pico-8 play session: mixed d-pad (fixed 12-tick cycle)

[t = 4 s] mixed d-pad (1.2s cycle ×~3): → ← ↑ ↓ + 🅾/❎ taps, ~4s
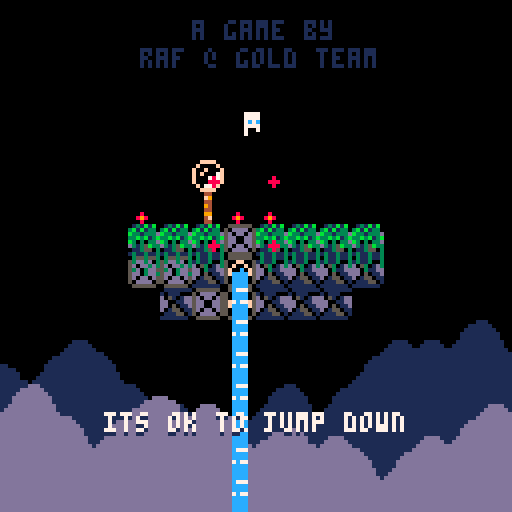
[t = 6 s] mixed d-pad (1.2s cycle ×~5): → ← ↑ ↓ + 🅾/❎ taps, ~6s
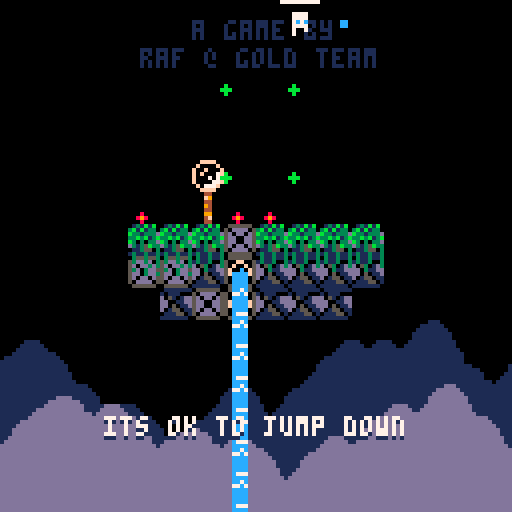
[t = 8 s] mixed d-pad (1.2s cycle ×~6): → ← ↑ ↓ + 🅾/❎ taps, ~8s
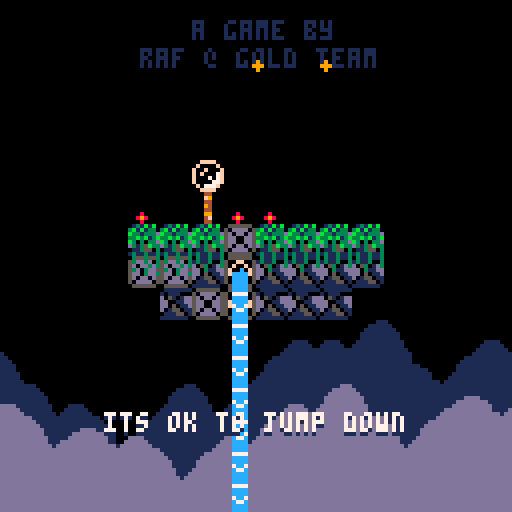

pico-8 cartridge
version 32
__lua__
--[[
jumper`
- perhaps player cannot advance
		until they collect a special 
		item on the stage (eg, a key)
- pickups:
		- gems (just points for now)
		- unlimited jumps for x seconds
		- invincibility for x seconds 
- show number jumps in hud
- touching enemy decreases heart
			and jump num
- eat flowers to gain health?
- - or, just place hearts in hard
					areas?
]]--

-- ==========
-- constants
-- ===================
xmax=16
ymax=16
cell_chance=30
cell_pad_h=3
cell_pad_v=5
cell_birth=3
cell_death=1
cell_autos=3

--solids
ter_rock=16
ter_bloc=17
ter_roc2=18
ter_blc2=19
ter_gras=20
ter_pipe=21
ter_watr=22
--passives
pas_flw1=23
pas_flw2=24
pas_stem=25
pas_tree=26
pas_watr=27

--coins
coin_chance=5
s_coin=52
s_coin2=80
s_coin3=96
s_coin_hud=48

--player
p_accel=0.3
p_max=4
//p_num_jumps=3
//p_max_water=12
p_max_coin=1000

--prices
prices={50,100,150,200}

--logo
logo={
	x=32,y=56,
	w=9,t=-5,
	p={1,12,3,11,10,9,8,2},
	snd=0
}
show_logo=true


-- ==========
-- helpers
-- ===================
function rand(bot,top)
	return flr(rnd((top+1)-bot))+bot
end

function chance(n)
	return rand(0,100) < n
end

function copy_table(t)
	local ll={}
	for j=0,ymax-1 do
		ll[j]={}
	for i=0,xmax-1 do
		ll[j][i]=t[j][i]
	end end
	return ll
end

function print_level()
	for j=0,ymax-1 do
		local s=""
		for i=0,xmax-1 do
			s=s..level[j][i]
		end 
		printh(s)
	end
	printh("")
end

function place_free(x,y)
	local i=flr(x/8)
	local j=flr(y/8)
	if x<=0 or x>=128 or 
				y<=0 or y>=128 then
		return true
	end
	return level[j][i]<ter_rock or
								level[j][i]>=pas_flw1
end

function set_pause()
	pause=4
end

function set_hit()
	hit=12
end
-- ==========
-- init
-- ===================
function _init()
	//printh("------start------")
	//reset()
	init_parallax()
end

function reset()
	--vars
	last_level=nil
	l_type="norm"
	l_num=1
	scroll=0
	l_tm=0
	sprinkles={}
	bullets={}
	flares={}
	flashes={}
	bats={}
	blobs={}
	hearts={}
	price_lvls={1,1,1,1}
	shop={x=78,y=200}
	pause=0
	hit=0
	perfect=0
	total_coin=0
	total_perf=0
	total_enim=0
	total_lvls=0
	--functions
	clear_objects()
	//init_level()
	init_first()
	
	//temp
	//init_shop()
	//shop.y=72
	//scroll=0
	//temp
	
	init_player()
	init_hud()
end

-- ==========
-- draw
-- ===================

function _draw()
	cls()
	rectfill(0,0,128,128,0)
	map(0,0,0,-64,16,16)
	draw_parallax()
	
	if show_logo then
		draw_logo()
		return
	end
	
	if perfect>0 then
		draw_perfect()
		return
	end
	
	if pp.hp<=0 then
		draw_player_dead()
		return
	end
	
	if(l_num==1)draw_creds()
	
	if scroll==0 then
		draw_level()
		draw_sprinkles()
		draw_bullets()
		draw_flares()
		draw_bats()
		draw_blobs()
		draw_flashes()
		draw_hearts()
	else
		draw_scroll()
	end
	if hit<=0 or flr(hit)%2==0 then
		if(l_num>1)draw_hud()
		draw_player()
	end
	if l_type=="shop" then
		draw_shop()
	elseif l_type=="frst" then
		draw_first()
	end
end

-- ==========
-- update
-- ===================

function _update()
	update_parallax()
	if(show_logo)return
	
	if pause>0 then
		pause-=0.3
		return
	end
	
	if hit>0 and scroll==0 then
		hit-=0.3
	end
	
	if perfect>0 then
		//draw_perfect()
		return
	end
	if scroll>0 then
		update_scroll()
	else
		if pp.shopping then
			update_shopping()
			return
		end
		
		if pp.hp<=0 then
			player_dead()
			return
		end
		
		update_player()
		update_bullets()
		update_bats()
		update_blobs()
	end
end

-- ==========
-- hud
-- ===================
function init_hud()
	hud={tm=0}
end

function draw_creds()
	print("a game by",48,5,1)
	print("raf @ gold team",
		35,12,1)
end

function draw_hud()
	hud.tm+=0.2
	draw_hud_coins()
	draw_hud_hp()
	draw_hud_jump()
	print(l_num,120,3,7)
end

function draw_hud_coins()
	spr(flr(hud.tm)%4+s_coin_hud,
		2,2)
	print("=",11,3,7)
	local b=p_max_coin
	local s=""
	while b>pp.coin and b>10 do
		b=b/10
		if(b>pp.coin)s=s.."0"
	end
	print(s..pp.coin,16,3,7)
end

function draw_hud_hp()
	for i=1,pp.hp_max do
		if i>pp.hp then
			print("♥",30+(i*6),3,5)
		else
			print("♥",30+(i*6),3,8)
		end
	end
end

function draw_hud_jump()
	rectfill(78,2,
		70+(8*pp.jump_max),8,0)
	for i=1,pp.jump_max do
		if i>pp.jump then
			pal(6,1)
			pal(7,1)
			pal(12,1)
		end
		spr(62,70+(i*6),2)
		pal()
	end
end

--[[
function draw_hit()
	local x=62-((pp.hp_max*8)/2)
	for i=1,pp.hp_max do
		if hit>3 then
			if i-1>pp.hp then
				print("♥",x+(i*6),64,5)
			else
				print("♥",x+(i*6),64,8)
			end
		else
			if i>pp.hp then
				print("♥",x+(i*6),64,5)
			else
				print("♥",x+(i*6),64,8)
			end
		end
	end
end
]]--

-- ==========
-- player
-- ===================
function init_player()
	--player_start_points should be
	-- initialized by now
	local idx=rand(1,#player_start_points)
	local pt=player_start_points[idx]
	pp={
		x=(pt.i*8)+4,
		y=(pt.j*8)+4,
		drr=1, -- -1:left,1:right
		drr_y=0,
		tm=0,
		jump_press=false,
		jump=3,
		jump_max=3,
		landed=false,
		dy=0,
		can_die=false,
		coin=0,
		water=12,
		water_max=12,
		water_dist=10,
		shoot=0,
		w_tm=0,
		hp=3,
		hp_max=3,
		hit=0,
		hit_dx=0,
		hit_dy=0,
		shopping=false,
		can_shop=false,
		d_tm0=0, --die animation
		d_tm1=0, --die rest animation
		d_cntr=false
	}
end

function draw_player()
	if(pp.can_die)pal(7,8)
	spr(33+pp.drr,pp.x-4,pp.y-4)
	if pp.tm>0 then
	spr(36+(flr(pp.tm)%2),
		pp.x-4,pp.y-4)
	else
		spr(35,pp.x-4,pp.y-4)
	end
	pal()
	--off screen
	if pp.x<0 then
		spr(38,0,pp.y)
	elseif pp.x>128 then
		spr(39,120,pp.y)
	end
	
	--water splash
	
	if touch_water() then
		spr((flr(l_tm)%3)+40,
			pp.x-4,pp.y-4)
	end
	
	--water meter
	if pp.shoot>0 or 
				(btn(❎) and not pp.shopping) or
				(touch_water() and 
					pp.water<pp.water_max)
				then
		local ws=flr(pp.water_max/4)+1
		if pp.water>0 or 
					flr(l_tm)%2==0 then
			rectfill(pp.x-(ws+1),pp.y-7,
				pp.x+ws,pp.y-5,0)
			rect(pp.x-(ws+1),pp.y-7,
				pp.x+ws,pp.y-5,7)
		end
		if pp.water>0 then
			line(pp.x-ws,pp.y-6,
				(pp.x-ws)+ceil(pp.water/2),
				pp.y-6,12)
		end
	end
end

function update_player()
	if pp.y>128 then
		if pp.can_die then
			pp.hp-=1
			//set_pause()
			set_hit()
		end
		init_scroll()
		return
	end
	
	if pp.hit>0 then
		pp.hit-=1
		local dx=pp.x+pp.hit_dx
		local dy=pp.y+pp.hit_dy
		if place_free(dx,pp.y) then
			pp.x=dx
		end
		if place_free(pp.x,dy) then
			pp.y=dy
		end
		if(pp.hit==3)set_hit()
		return
	end
	
	-- left/right movement
	//pp.drr=0
	local move=false
	if btn(⬅️) then
		pp.drr=-1
		move=true
	elseif btn(➡️) then
		pp.drr=1
		move=true
	end
	if move then
		pp.tm+=0.2
		local nx=pp.x+pp.drr
		if place_free(nx,pp.y) then
			pp.x=nx
		end
	else
		pp.tm=0
	end
	
	-- vertical pointing
	pp.drr_y=0
	if(btn(⬆️))pp.drr_y=-1
	if(btn(⬇️))pp.drr_y=1
	
	player_jump()
	player_shoot()
	touch_coin()
	touch_heart()
	
	if(pp.w_tm>0)pp.w_tm-=1
	
	if touch_water() and 
				pp.w_tm==0 then
		pp.w_tm=5
		pp.water+=1
		if pp.water>pp.water_max then
			pp.water=pp.water_max
		end
	end
end

function player_jump()
	if btn(🅾️) then
		if not pp.jump_press then
			pp.jump_press=true
			if pp.jump>0 then
				pp.jump-=1
				pp.dy=-p_max
				add_sprinkles(pp.x,pp.y)
			end
		end
	else
		pp.jump_press=false
	end
	-- if jumping
	if pp.dy<0 then
		pp.dy+=p_accel
		local ny=pp.y+pp.dy
		if place_free(pp.x,ny-4) then
			pp.y=ny
		else
			pp.dy=1
			pp.y=ny-pp.dy
		end
	-- if falling
	elseif place_free(pp.x,
			(pp.y+pp.dy)+4) then
		pp.y=pp.y+pp.dy
		pp.dy+=p_accel
		if(pp.dy>p_max)pp.dy=p_max
		pp.landed=false
	else
		pp.dy=0
		pp.y=(flr((pp.y/8))*8)+4
		pp.jump=pp.jump_max
		pp.can_die=false
		if not pp.landed then
			pp.landed=true
			add_stomp(pp.x,pp.y)
		end
	end
end

function player_shoot()
	if(l_type=="shop")return
	if pp.shoot>0 then
		pp.shoot-=1
		return
	end
	if btn(❎) then
		pp.shoot=5
		if(pp.water==0)return
		pp.water-=1
		if pp.drr_y !=0 then
			add_bullet(
				pp.x,
				pp.y+(5*pp.drr_y),
				0,pp.drr_y*3,10,12,
				pp.attack)
		else
			add_bullet(
				pp.x+(5*pp.drr),
				pp.y,pp.drr*3,0,10,12,
				pp.attack)
		end
	end
end

function player_hit(x,y)
	if hit>0 or 
				pp.hit>0 or 
				pp.can_die then
		return
	end
	pp.hp-=1
	pp.hit=5
	//set_hit()
	if x>=pp.x then
		pp.hit_dx=-2
	else
		pp.hit_dx=2
	end
	if y>=pp.y then
		pp.hit_dy=-2
	else
		pp.hit_dy=2
	end
end

function player_dead()
	if pp.d_tm0<3 then
		pp.d_tm0+=0.1
	else
		pp.d_tm1+=0.01
	end
	//elseif pp.d_cntr then
	//	pp.d_tm1+=0.01
	//end
	if pp.d_cntr==false then
		pp.d_cntr=true
		if flr(pp.x) != 64 then
			pp.d_cntr=false
			pp.x+=sgn(64-pp.x)*0.5
		end
		if flr(pp.y) != 84 then
			pp.d_cntr=false
			pp.y+=sgn(84-pp.y)*0.5
		end
	else
		pp.y+=sin(pp.d_tm1)*0.4
	end
	
	if btnp(❎) then
		if pp.d_tm1>0.5 then
			reset()
		elseif not pp.cntr then
			pp.cntr=true
			pp.x=64
			pp.y=84
			pp.d_tm1=0.1
		elseif pp.d_tm1<0.5 then
			pp.d_tm1=0.6
		end
	end
end

function draw_player_dead()
	spr(100+flr(pp.d_tm0),
		pp.x-4,pp.y-4)
	
	-- totals
	if pp.d_tm1>0.1 then
		print("~totals~",48,21,5)
		print("~totals~",48,20,7)
	end
	-- total coins
	if pp.d_tm1>0.2 then
		print("coins:",43,31,5)
		print("coins:",43,30,7)
		print(total_coin,70,31,9)
		print(total_coin,70,30,10)
	end
	-- total enemies
	if pp.d_tm1>0.3 then
		print("enemies:",35,41,5)
		print("enemies:",35,40,7)
		print(total_enim,70,41,2)
		print(total_enim,70,40,8)
	end
	-- total perfects
	if pp.d_tm1>0.4 then
		print("perfects:",31,51,5)
		print("perfects:",31,50,7)
		print(total_perf,70,51,13)
		print(total_perf,70,50,12)
	end
	-- total levels
	if pp.d_tm1>0.5 then
		print("levels:",39,61,5)
		print("levels:",39,60,7)
		print(total_lvls,70,61,3)
		print(total_lvls,70,60,11)
		print("press ❎ to continue",
			24,101,1)
		print("press ❎ to continue",
			24,100,7)
	end
end

function touch_coin()
	for c in all(coins)do
		if flr(pp.x/8)==c.i and
					flr(pp.y/8)==c.j then
			del(coins,c)
			pp.coin+=c.val
			total_coin+=c.val
			add_flare(pp.x,pp.y,c.val)
			if #coins==0 then
				perfect=1
				total_perf+=1
				pp.coin+=50
			end
			if pp.coin>p_max_coin then
				pp.coin=p_max_coin
			end
			return
		end
	end
end

function touch_heart()
	for h in all(hearts)do
		if h.x>pp.x-4 and h.x<pp.x+4 and
					h.y>pp.y-4 and h.y<pp.y+4 then
			pp.hp+=1
			if(pp.hp>pp.hp_max)pp.hp=pp.hp_max
			add_flare(pp.x-4,pp.y,"♥")
			del(hearts,h)
		end
	end
end

function touch_water()
	if pp.x>0 and pp.x<128 and
				pp.y>0 and pp.y<128 then
		local pi=flr(pp.x/8)
		local pj=flr(pp.y/8)
		return level[pj][pi]==pas_watr
	else
		return false
	end
end

function add_sprinkles(x,y)
	add(sprinkles,{
		x=x+2,y=y,dx=1,dy=1,ddy=0.1,
		sp=43,tm=0
	})
	add(sprinkles,{
		x=x-2,y=y,dx=-1,dy=1,ddy=0.1,
		sp=43,tm=0
	})
	add(sprinkles,{
		x=x+2,y=y,dx=1,dy=-1,ddy=0.1,
		sp=43,tm=0
	})
	add(sprinkles,{
		x=x-2,y=y,dx=-1,dy=-1,ddy=0.1,
		sp=43,tm=0
	})
end

function add_stomp(x,y)
	add(sprinkles,{
		x=x+2,y=y+4,dx=1,dy=0,ddy=0,
		sp=63,tm=8
	})
	add(sprinkles,{
		x=x-4,y=y+4,dx=-1,dy=0,ddy=0,
		sp=63,tm=8
	})
end

function draw_sprinkles()
	for s in all(sprinkles)do
		s.tm+=1
		s.y+=s.dy
		s.x+=s.dx
		s.dx*=0.9
		s.dy+=s.ddy
		pal(7,8+(s.tm%8))
		spr(s.sp,s.x-4,s.y-4)
		pal()
		if(s.tm>16)del(sprinkles,s)
	end
end

function add_flash(x,y)
	for i=1,rand(1,5)do
		add(flashes,{
			tm=rand(-2,5),
			x=rand(x-4,x+4),
			y=rand(y-4,y+4),
			dx=rand(-1,1),
			dy=rand(-1,1),
			c=rand(12,15)
		})
	end
end

function draw_flashes()
	for f in all(flashes)do
		f.tm+=1
		f.x+=f.dx
		f.y+=f.dy
		f.dx*=0.9
		f.dy*=0.9
		pal(7,f.c)
		spr(43,f.x,f.y)
		pal()
		if(f.tm>16)del(flashes,f)
	end
end

-- ==========
-- bullets
-- ===================

function add_bullet(x,y,dx,dy,
	tm,c)
	add(bullets,{
		x=x,y=y,dx=dx,dy=dy,
		tm=tm,c=c
	})
end

function update_bullets()
	for b in all(bullets)do
		b.tm-=1
		b.x+=b.dx
		b.y+=b.dy
		if(b.tm<=0)del(bullets,b)
		
		if not place_free(b.x,b.y) then
			add_flash(b.x,b.y)
			del(bullets,b)
		end
		
		if b.x>pp.x-4 and b.x<pp.x+4 and
					b.y>pp.y-4 and b.y<pp.y+4 then
			player_hit(b.x,b.y)
		end
		
		for ba in all(bats) do
			if b.x>ba.x-4 and b.x<ba.x+4 and
						b.y>ba.y-4 and b.y<ba.y+4 then
				del(bullets,b)
				damage_bat(ba)
			end
		end
		
		for bl in all(blobs) do
			if b.x>bl.x-4 and b.x<bl.x+4 and
						b.y>bl.y-4 and b.y<bl.y+4 then
				del(bullets,b)
				damage_blob(bl)
			end
		end
	end
end

function draw_bullets()
	for b in all(bullets)do
		rectfill(b.x,b.y,b.x+1,
			b.y+1,b.c)
	end
end

-- ==========
-- add hearts
-- ===================
function add_heart(x,y)
	add(hearts,{x=x,y=y})
end

function draw_hearts()
	for h in all(hearts)do
		spr(56,h.x-4,h.y-4)
	end
end

-- ==========
-- blobs
-- ===================
function add_blobs()
	local idx=rand(1,#player_start_points)
	local bt=player_start_points[idx]
	add(blobs,{
		x=(bt.i*8)+4,
		y=(bt.j*8)+4,
		tm=0,hp=2
	})
end

function draw_blobs()
	for b in all(blobs)do
		spr(89+flr(b.tm)%2,
			b.x-4,b.y-4)
	end
end

function update_blobs()
	for b in all(blobs)do
		b.tm+=0.1
		
		--player collision
		if b.x>pp.x-4 and b.x<pp.x+4 and
					b.y>pp.y-4 and b.y<pp.y+4 then
			player_hit(b.x,b.y)
		end
	end
end

function damage_blob(b)
	add_flash(b.x,b.y)
	b.hp-=1
	if b.hp<=0 then
		if(chance(50))add_heart(b.x,b.y)
		del(blobs,b)
		total_enim+=1
	end
end

-- ==========
-- bats
-- ===================
function add_bats()
	for i=1,rand(3,4) do
		local finding=true
		while finding do
			local ri=rand(1,xmax-2)
			local rj=rand(1,ymax-2)
			if level[rj][ri]==0 then
				finding=false
				add(bats,{
					x=ri*8,y=rj*8,oy=rj*8,
					tm=0,hp=3,
					ytm=0,xtm=0
				})
			end
		end
	end
end

function draw_bats()
	for b in all(bats) do
		spr(88,b.x-4,b.y-4,1,1,
			sin(b.xtm)<0,false)
		spr(flr(b.tm)%4+84,b.x-4,b.y-8)
	end
end

function update_bats()
	for b in all(bats) do
		b.tm+=0.2
		b.ytm+=0.02
		b.xtm+=0.005
		b.y+=cos(b.ytm)*0.3
		b.x+=sin(b.xtm)*0.5//*b.xdr
		
		-- collision
		local bi=flr(b.x/8)
		local bj=flr(b.oy/8)
		local pt=level[bj][bi]
		if bi<0 then
			b.xtm=0.5
		elseif bi>xmax-1 then
			b.xtm=0
		elseif pt>=ter_rock and 
					pt<pas_flw1 then
			if sin(b.xtm)>0 then
				b.x-=2
				b.xtm=0
			elseif sin(b.xtm)<0 then
				b.x+=2
				b.xtm=0.5
			end
		end
		
		--player collision
		if b.x>pp.x-4 and b.x<pp.x+4 and
					b.y>pp.y-4 and b.y<pp.y+4 then
			player_hit(b.x,b.y)
		end
		
		--shoot
		if (b.x<pp.x and 
					sin(b.xtm)>0) or
					(b.x>pp.x and
					sin(b.xtm)<0) then
			if chance(1) then
				local a=atan2(pp.x-b.x,pp.y-b.y)
				local dx=cos(a)*2
				local dy=sin(a)*2
				add_bullet(b.x+(dx*2),
					b.y+(dy*2),
					dx,dy,100,8,1)
			end
		end
	end
end

function damage_bat(b)
	add_flash(b.x,b.y)
	b.hp-=1
	if b.hp<=0 then
		if(chance(50))add_heart(b.x,b.y)
		del(bats,b)
		total_enim+=1
	end
end

-- ==========
-- scrolling
-- ===================
function init_scroll()
	clear_objects()
	scroll=1
	l_num+=1
	total_lvls+=1
	last_level=copy_table(level)
	if l_num%10==0 then
		l_type="shop"
		init_shop()
	else
		l_type="norm"
		init_level()
	end
end

function update_scroll()
	if(scroll==0)return
	if scroll<128 then
		scroll+=2
		pp.y-=2
		pp.can_die=true
		shop.y-=2
	else
		scroll=0
	end
end

function draw_scroll()
	for j=0,ymax-1 do
	for i=0,xmax-1 do
		if level[j][i]>1 then
			spr(level[j][i],i*8,
				(j*8)+(128-scroll))
		end
		if last_level[j][i]>1 then
			spr(last_level[j][i],i*8,
				(j*8)-scroll)
		end
		if last_level[j][i]==pas_watr or
					last_level[j][i]==ter_watr then
			spr((flr(l_tm)%4)+pas_watr,
				i*8,j*8-scroll)
		end
	end end
end

function clear_objects()
	for c in all(coins)do
		del(coins,c)
	end
	for f in all(flares)do
		del(flares,f)
	end
	for b in all(bats)do
		del(bats,b)
	end
	for b in all(bullets)do
		del(bullets,b)
	end
	for f in all(flashes)do
		del(flashes,f)
	end
	for h in all(hearts)do
		del(hearts,h)
	end
	for b in all(blobs)do
		del(blobs,b)
	end
end

-- ==========
-- perfect
-- ===================
function draw_perfect()
	local ps="perfect!"
	if perfect>14 then
		perfect=0
		return
	end
	pal(12,8+flr(perfect)%8)
	for i=0,6 do
		local y=60
		if(i==flr(perfect)%7)y-=8
		if(i==flr(perfect)%7-1)y-=4
		if(i==flr(perfect)*7+1)y-=4
		spr(68+i,36+(i*8),y)
	end
	print("+50 coins!",43,70,12)
	pal()
	perfect+=0.4
end

function draw_flares()
	for f in all(flares) do
		f.tm+=0.5
		f.y-=f.dy
		f.dy*=0.95
		print("+"..f.v,f.x,f.y,
			8+(flr(f.tm)%8))
		if f.dy<0.4 then
			del(flares,f)
		end
	end
end

function add_flare(x,y,v)
	add(flares,{
		x=x,y=y,v=v,tm=0,dy=1
		})
end

-- ==========
-- shop
-- ===================
function init_shop()
	l_type="shop"
	shop={
		x=78,y=200,tm=0,idx=0,
		labels={
		"+1 heart",
		"+2 water tank",
		"+1 jump",
		"+1 water distance"
		},
		err_tm=0,
		bought=false,
		bt_tm=0
	}
	level={}
	local s_level={
		{0,0,0,0,46,47,0,0},
		{0,0,0,0,44,45,0,0},
		{0,1,1,1,20,20,1,1},
		{1,1,1,1,1,1,1,1},
		{1,1,1,1,1,1,1,0},
		{0,1,1,1,1,1,1,0},
		{0,0,1,1,1,0,0,0},
		{0,0,0,1,0,0,0,0}
	}
	for j=0,ymax-1 do
			level[j]={}
		for i=0,xmax-1 do
			level[j][i]=0
			if i>3 and i<12 and
						j>7 and j<16 then
				level[j][i]=s_level[j-7][i-3]
			end
	end end
	
	add_terrain()
end

function draw_shop()
	if scroll!=0 then
		spr(57,shop.x,shop.y)
		return
	end
	-- animate shop guy
	shop.tm+=0.2
	local shop_s=57
	if shop.tm>5 and 
				shop.tm<9 and
				flr(shop.tm)%2==0 then
		shop_s=58
	elseif shop.tm>12 and
								shop.tm<16 then
		if flr(shop.tm)%2==0 then
			shop_s=59
		else
			shop_s=60
		end
	elseif shop.tm>30 then
		shop.tm=0
	end
	spr(shop_s,shop.x,shop.y)
	
	-- bought item
	if shop.bought and
				shop.bt_tm<30 then
		shop.bt_tm+=1
		spr(shop.idx+64,
			64,60-shop.bt_tm)
	end
	
	-- shop box
	//if(shop.bought)return
	if pp.shopping then
		draw_shopping()
	elseif pp.y==shop.y+4 and
				pp.x<shop.x and
				pp.x>shop.x-20 then
		draw_shop_ask()
		pp.can_shop=true
		if btnp(❎) and 
					not pp.shopping and
					not shop.bought then
			pp.shopping=true
		else
			shop.bought=false
		end
	else
		if pp.can_shop then
			pp.can_shop=false
			shop.tm=20
		end
		draw_shop_yell()
	end
end

function update_shopping()
	if btnp(🅾️) then
		pp.shopping=false
		shop.tm=20
		shop.err_tm=0
		return
	end
	if shop.err_tm>0 then 
		shop.err_tm-=1
		return
	end
	if btnp(❎) then
		local i=shop.idx
		if(price_lvls[i+1]>4)return
		local p=prices[price_lvls[i+1]]
		if pp.coin>=p then
			pp.coin-=p
			price_lvls[i+1]+=1
			shop.bought=true
			pp.shopping=false
			shop.tm=20
			apply_upgrade(i)
		else
			shop.err_tm=35
		end
	end
	if btnp(⬅️) and shop.idx>0 then
		shop.idx-=1
		shop.err_tm=0
	elseif btnp(➡️) and shop.idx<3 then
		shop.idx+=1
		shop.err_tm=0
	end
end

function apply_upgrade(i)
	if i==0 then
	-- +1 hearts
		pp.hp_max+=1
	elseif i==1 then
	-- +2 water tank
		pp.water_max+=2
	elseif i==2 then
	-- +1 jump
		pp.jump_max+=1
	elseif i==3 then
	-- +1 attack
		pp.water_dist+=5
	end
end

function draw_shopping()
	rectfill(22,25,112,68,1)
	rect(22,25,112,68,7)
	--item
	for i=0,3 do
		local p=nil
		if price_lvls[i+1]<5 then
			p=prices[price_lvls[i+1]]
		end
		draw_shop_item(i+64,30+(i*22),
			30,p,(i==shop.idx))
	end
	--label
	if shop.err_tm>0 then
		if flr(shop.tm)%2==0 then
			print("need more coins",
				38,50,7)
			end
	elseif price_lvls[shop.idx+1]>4 then
		print("sold out",52,50,7)
	else
		local ll=shop.labels[shop.idx+1]
		print(ll,66-#ll*2,50,7)
	end
	
	--actions
	print("❎:buy 🅾️:cancel",
		36,60,13)	
	
	spr(61,72,68)
end

function draw_shop_item(
s,x,y,p,active)
	if not active then
		pal(2,0)
		pal(6,0)
		pal(7,0)
		pal(8,0)
		pal(9,0)
		pal(10,0)
		pal(12,0)
	end
	--icon
	spr(s,x,y)
	
	--price
	if p==nil then
		print("----",x-3,y+11)
	else
		spr(48,x-6,y+10)
		local b=p_max_coin
		local s=""
		while b>p and b>10 do
			b=b/10
			if(b>p)s=s.."0"
		end
		print(s..p,x+2,y+11)
	end
	pal()
end

function draw_shop_ask()
	rectfill(35,55,107,68,1)
	rect(35,55,107,68,7)
	spr(61,72,68)
	print("press ❎ to shop",
		40,60,7)
end

function draw_shop_yell()
	if shop.tm<10 then
		rectfill(50,55,82,68,1)
		rect(50,55,82,68,7)
		spr(61,72,68)
		print("hey!",60,60,7)
	elseif shop.tm<20 then
		rectfill(40,55,102,68,1)
		rect(40,55,102,68,7)
		spr(61,72,68)
		print("buy something!",
			45,60,7)
	end
end

-- ==========
-- first level
-- ===================

function init_first()
	l_type="frst"
	first={tm=0,y=0}
	level={}
	local s_level={
		{1,1,1,1,1,1,1,1},
		{1,1,1,1,1,1,1,1},
		{0,1,1,1,1,1,1,0}
	}
	for j=0,ymax-1 do
			level[j]={}
		for i=0,xmax-1 do
			level[j][i]=0
			if i>3 and i<12 and
						j>6 and j<10 then
				level[j][i]=s_level[j-6][i-3]
			end
	end end
	
	add_terrain()
end

function draw_first()
	first.tm+=0.01
	first.y+=cos(first.tm)*0.3
	print("its ok to jump down",
		26,first.y+101,1)
	print("its ok to jump down",
		26,first.y+100,7)
end

-- ==========
-- level generation
-- ===================
function init_level()
	-- clear level
	-- all cells initialized to 0.
	-- solids assigned 1, then are
	-- set to a terrain or passive
	-- value.
	l_type="norm"
	perfect=0
	local too_small=true
	while too_small do
		level={}
		for j=0,ymax-1 do
			level[j]={}
		for i=0,xmax-1 do
			level[j][i]=0
		
			if j>cell_pad_v and 
						j<ymax-(1+cell_pad_v) and
						i>cell_pad_h and 
						i<xmax-(1+cell_pad_h) then
				if chance(cell_chance) then
					level[j][i]=1
				end
			end
		end end
	
		too_small = cell_auto()
		-- cell_auto will return if
		-- level is too small. if so,
		-- restart this process
	end
	add_terrain()
	add_coins()
	add_bats()
	add_blobs()
end

function add_terrain()
	--do top
	if last_level then
	for i=0,xmax-1 do
		if level[0][i]==0 then
			--if below water
			if last_level[ymax-1][i]==ter_pipe or
						last_level[ymax-1][i]==ter_watr or
						last_level[ymax-1][i]==pas_watr then
				level[0][i]=pas_watr
			end
		end
	end
	end
	
	-- player_start_points is onlu
	-- used on ititial player
	-- placement.
	-- jk - also use this for blobs
	player_start_points={}
	
	for j=1,ymax-2 do
	for i=1,xmax-2 do
		--if solid
		if level[j][i]==1 then
			level[j][i]=ter_rock
			--add random blocks
			if chance(10) then
				level[j][i]=ter_bloc
			elseif chance(10) then
				level[j][i]=ter_pipe
			end
			--if top rock
			if level[j-1][i]==0 then
				level[j][i]=ter_gras
				if chance(10) then
					level[j][i]=ter_bloc
				end
				--add potential start point
				add(player_start_points,{
					j=j-1,i=i
				})
				--add flower
				if chance(30) then
					level[j-1][i]=
						rand(pas_flw1,pas_flw2)
				--add tree
				elseif chance(30) then
					local rh=rand(1,3)
					for k=1,rh do
						level[j-k][i]=pas_stem
					end
					level[j-(rh+1)][i]=pas_tree
				end
			--if below grass
			elseif level[j-1][i]==ter_gras then
				if level[j][i]==ter_rock then
					level[j][i]=ter_roc2
				else
					level[j][i]=ter_blc2
				end
			--if below water
			elseif level[j-1][i]==ter_pipe or
										level[j-1][i]==ter_watr then
				level[j][i]=ter_watr
			end
		elseif level[j][i]==0 then
			--if below water
			if level[j-1][i]==ter_pipe or
						level[j-1][i]==ter_watr or
						level[j-1][i]==pas_watr then
				level[j][i]=pas_watr
			end
		end
	end end
	
	--do bottom
	for i=0,xmax-1 do
		if level[ymax-1][i]==0 then
			--if below water
			if level[ymax-2][i]==ter_pipe or
						level[ymax-2][i]==ter_watr or
						level[ymax-2][i]==pas_watr then
				level[ymax-1][i]=pas_watr
			end
		end
	end
end

function cell_auto()
	for k=0,cell_autos do
		//print_level()
		local a=copy_table(level)
		for j=1,ymax-2 do
		for i=1,xmax-2 do
			-- get surrounding 1's
			local n=get_surr(j,i)
			-- if solid and few neighbors
			if level[j][i]==1 and
						n<=cell_death then
				a[j][i]=0
			end
			-- if empty and many neighbors
			if level[j][i]==0 and
						n>=cell_birth then
				a[j][i]=1
			end
		end end
		level=copy_table(a)
	end
	-- check if empty level
	local num=0
	for j=0,ymax-1 do
	for i=0,xmax-1 do
		num+=level[j][i]
	end end
	return num<1
end

function get_surr(j,i)
	local imin=max(i-1,0)
	local imax=min(i+1,xmax-1)
	local jmin=max(j-1,0)
	local jmax=min(j+1,ymax-1)
	local n=0
	for jj=jmin,jmax do
	for ii=imin,imax do
		if(level[jj][ii]==1)n+=1
	end end
	if(level[j][i]==1)n-=1
	return n
end

function draw_level()
	l_tm+=0.2
	for j=0,ymax-1 do
	for i=0,xmax-1 do
		if level[j][i]>1 then
			spr(level[j][i],i*8,
				(j*8)-scroll)
		end
		if level[j][i]==pas_watr or
					level[j][i]==ter_watr then
			spr((flr(l_tm)%4)+pas_watr,
				i*8,j*8-scroll)
		end
	end end
	draw_coins()
end

function add_coins()
	coins={}
	for j=0,ymax-1 do
	for i=0,xmax-1 do
		if level[j][i]==0 and
					chance(coin_chance) then
			local sp=s_coin
			local val=1
			if chance(10) then
				sp=s_coin2
				val=5
			elseif chance(10) then
				sp=s_coin3
				val=10
			end
			add(coins,{
				i=i,j=j,tm=0,sp=sp,val=val
			})
		end
	end end
end

function draw_coins()
	for c in all(coins)do
		c.tm+=0.1
		spr((flr(c.tm)%4)+c.sp,
			c.i*8,c.j*8)
	end
end

-- logo
function draw_logo()
	if	logo.t<25 then
		logo.t+=0.4
		if logo.t<0 or logo.t>17 then
			return
		end
	else
		show_logo=false
		reset()
		return
	end
	
	for i=0,logo.w do
		local y=logo.y
		if(i+1==flr(logo.t))y-=2
		if(i==flr(logo.t))y-=7
		if(i==ceil(logo.t))y-=2
		if y != logo.y then
			pal(10,logo.p[i+1])
		end
		spr(i+113,logo.x+(i*8),y)
		pal()
	end
	--[[
	if	logo.snd%8==0 then
		sfx(0)
	end
	]]--
	//logo2.snd+=1
end

-- ==========
-- parallax
-- ===================
-- original parallax code by
-- andy latham (andylatham82)
-- cart: 25597
--
-- slightly modified for my
-- usecase :)
function init_parallax()
	--tables to hold map pieces
	//map_bg={} --bg layer 1
	map_mg={}	--mg layer 2
	map_fg={} --fg layer 3
	
	--spawn initial map. index i
	--creates copy of map at right
	--of screen, ready to move into
	--view.
	for i=0,1 do
		//spawn_map(i*128,0,1)
		spawn_map(i*128,0,1)
		spawn_map(i*128,0,2)
	end
end

function update_parallax()
	//foreach(map_bg,update_map)
	foreach(map_mg,update_map)
	foreach(map_fg,update_map)
end

function draw_parallax()
		//foreach(map_bg,draw_map)
		foreach(map_mg,draw_map)
		foreach(map_fg,draw_map)
end

function update_map(m)
	m.x-=m.l --move map to left
	
	--if map off edge of screen
	if m.x<-128 then
		//if m.l==1 then
		//	del(map_bg,m) --delete map
		//end
		if m.l==1 then
			del(map_mg,m) --delete map
		end
		if m.l==2 then
			del(map_fg,m)
		end
		--add new map to right
		spawn_map(16*8,0,m.l)
	end
end

function spawn_map(x,y,l)
	local m={}
	m.x=x
	m.y=y
	m.l=l
	--add map bit to correct layer
	//if l==1 then
	//	add(map_bg,m)
	//end
	if l==1 then
		add(map_mg,m)
	end
	if l==2 then
		add(map_fg,m)
	end
end

function draw_map(m)
	//if m.l==1 then
	//	map(0,0,m.x,m.y,16,16)
	//end
	if m.l==1 then
		map(16,0,m.x,m.y,16,16)
	end
	if m.l==2 then
		map(32,0,m.x,m.y,16,16)
	end
end
__gfx__
00000000111111110000000000000001110000000000000000000000dddddddd000000000000000ddd0000000000000000000000000000000000000000000000
00000000111111110000000000000111111000000000000000000000dddddddd0000000000000dddddd000000000000000000000000000000000000000000000
00000000111111110000000000001111111100000000000000000000dddddddd000000000000dddddddd00000000000000000000000000000000000000000000
00000000111111110000000000011111111110000000001111000000dddddddd00000000000dddddddddd000000000dddd000000000000000000000000000000
00000000111111110000000000011111111110000000111111110000dddddddd00000000000dddddddddd0000000dddddddd0000000000000000000000000000
00000000111111110011110000111111111111000001111111111000dddddddd00dddd0000dddddddddddd00000dddddddddd000000000000000000000000000
00000000111111110111111001111111111111000111111111111000dddddddd0dddddd00ddddddddddddd000dddddddddddd000000000000000000000000000
00000000111111111111111111111111111111101111111111111110ddddddddddddddddddddddddddddddd0ddddddddddddddd0000000000000000000000000
011111110555555003113113035535530131b1b00555555005cccc5000000000000000000004400000ffff0000cc7c0000cccc0000c7770000cccc0000000000
1011100050dddd051311300353dd3d033b1b1330500ff00550cccc050000000000000000000f90000f0000f00077c70000cc7c0000cccc000077770000000000
d05101dd5d0dd0d5d05301d35d0dd3d3b331333d50f00f0550cccc05000000000000000000044000f00f000f00cccc000077770000cccc0000cccc0000000000
dd0011dd5dd00dd5dd0311dd53d03dd533b3b13b5f00c0f55fccccf50000000000e0e00000094000f0f0007f00cccc0000cccc00007c770000cccc0000000000
dd05011d5dd00dd5dd05011d5dd03dd3b303033d5fccccf55fccccf500000000000a000000044000f000707f00cccc0000cccc0000cccc00007cc70000000000
d01550115d0dd0d5d01550115d0dd0d5d3135b3350cccc0550cccc050008000000e0e00000099000f000077f00cccc0000cccc0000cccc0000c77c0000000000
0111550150dddd050111550150dddd050113550350cccc0550cccc0500898000000300000004f0000f0777f000c7770000cccc0000cccc0000cccc0000000000
111111100555555011111110055555501311311305cccc5005cccc5000080000003000000004400000ffff0000cccc00007c770000cccc0000cccc0000000000
0000000000000000000000000000000000000000000000000008000000008000070000c00c0000000c0007000000000004000000000000400000000000000000
000000000000000000000000000000000000000000000000008800000000880000c70c007000007c0000c000000000000400000000000040444d44d444d4d444
007777000077770000777700000000000000000000000000088888888888888000000000000000000000000c000070000400000000000040040d00d000d0d040
0077770000777700007777000000000000000000000000008888888888888888000000000000000070000000000777000c00b00000009040000d00d00000d000
00c7c70000c77c00007c7c00000000000000000000000000088888888888888000000000000000000000000000007000ffddddfdffdffdff040d00d000000040
00777700007777000077770000000000000000000000000000880000000088000000000000000000000000000000000004ddd04d04dd0d40040000d000000040
000000000000000000000000007007000070070000700700000800000000800000000000000000000000000000000000000d0000000d00000400000000000040
00000000000000000000000000700700007000000000070000000000000000000000000000000000000000000000000004000040040000400400000000000040
00000000000000000000000000000000000000000000000000000000000000000000000000000000000000000000000000000000071117000000000000000000
000aaa000000a0000000a0000000a00000aaaa00000aa000000aa000000aa000088088000000000000f0ff0000f0ff0000f0ff00007117000007770000000000
00a000a0000a0a000000a000000a0a000aaaaaa000aaaa00000aa00000aaaa008288888000f6ff0000666600606666060066660000071700000c7c0000007700
00a009a0000a9a000000a000000a9a000aaaa9a000aa9a00000aa00000a9aa008288888000969600009696006096960600969600000070000007070000007700
00a099a0000a9a000000a000000a9a000aaaa9a000aa9a00000aa00000a9aa000828880000666600006666000066660060666606000000000000000000000000
000aaa000000a0000000a0000000a0000aa99aa000aaaa00000aa00000aaaa000088800000666600006666000066660060666606000000000000600000000000
0000000000000000000000000000000000aaaa00000aa000000aa000000aa0000008000000666600006666000066660000666600000000000000000000000000
00000000000000000000000000000000000000000000000000000000000000000000000000600600006006000060060000600600000000000000000000000000
07000000070000000700000007000000000000000000000000000000000000000000000000000000000000000000000000000000000000000000000000000000
77700000777000007770777077700000077777000777770007777700077777000777770000777700077777700000000000000000000000000000000000000000
07000000070000000700c7c007000000077cc770077ccc00077cc770077ccc00077ccc00077ccc000cc77cc00000000000000000000000000000000000000000
00080800000000000000707000000000077777c007777000077777c0077770000777700007700000000770000000000000000000000000000000000000000000
00828880077777770000000007770000077ccc00077cc000077c7700077cc000077cc00007700000000770000000000000000000000000000000000000000000
0082888007cccc07000006000c7c0c0c07700000077777000770c77007700000077777000c777700000770000000000000000000000000000000000000000000
000888000777777700000000070700000cc000000ccccc000cc00cc00cc000000ccccc0000cccc00000cc0000000000000000000000000000000000000000000
00008000000000000000060000000000000000000000000000000000000000000000000000000000000000000000000000000000000000000000000000000000
00000000000000000000000000000000000000000000000000000000000000000000000000000000000000000000000000000000000000000000000000000000
00888800000880000008800000088000000000000000000000000000000000000011100000000000000000000000000000000000000000000000000000000000
08888880008888000008800000888800011111100011110000111100001111000188810000022000000000000000000000000000000000000000000000000000
08888280008828000008800000828800188ee8810188e81000188100018e881001878710002ee200002222000000000000000000000000000000000000000000
08888280008828000008800000828800011ee110001ee100001ee100001ee1001888881002eeee2002eeee200000000000000000000000000000000000000000
08822880008888000008800000888800000110000001100000011000000110001888110002e7e7202eeeeee20000000000000000000000000000000000000000
00888800000880000008800000088000000000000000000000000000000000001811000002eeee202eee7e720000000000000000000000000000000000000000
00000000000000000000000000000000000000000000000000000000000000000100000000222200022222200000000000000000000000000000000000000000
00000000000000000000000000000000000000000000000000000000000000000000000000000000000000000000000000000000000000000000000000000000
00bbbb00000bb000000bb000000bb000000000000000700000006700000000000000000000000000000000000000000000000000000000000000000000000000
0bbbbbb000bbbb00000bb00000bbbb00007777000006777000077770000767700000000000000000000000000000000000000000000000000000000000000000
0bbbb3b000bb3b00000bb00000b3bb00007777000077777000776770007777700000000000000000000000000000000000000000000000000000000000000000
0bbbb3b000bb3b00000bb00000b3bb00006767000077670007777770007767700000000000000000000000000000000000000000000000000000000000000000
0bb33bb000bbbb00000bb00000bbbb00007777000077770007077000070700000000000000000000000000000000000000000000000000000000000000000000
00bbbb00000bb000000bb000000bb000007007000070070007007000070700000000000000000000000000000000000000000000000000000000000000000000
00000000000000000000000000000000007007000000070000000000000000000000000000000000000000000000000000000000000000000000000000000000
0000000000aaaaa000aaaaa000aaa0000aaaaa00aaaaaaaaaaaaaaaa00aaaaa00aaaaaa000000000000000000000000000000000000000000000000000000000
000000000aaaaaaa0aaaaaaa00aaa0000aaaaaa0aaaaaaaaaaaaaaaa0aaaaaa0aaaaaaaa00000000000000000000000000000000000000000000000000000000
00000000aaa000aaaaa00aaa0aaaa0000aa00aaa000aaa000aa000000aa00aa0aaaaaaaa00000000000000000000000000000000000000000000000000000000
00000000aa000000aa0000aa0aaa0000aaa000aa00aaaa00aaaaaa00aaa00aa0aa0aa0aa00000000000000000000000000000000000000000000000000000000
00000000aa00aaaaaa0000aa0aaa0000aaa000aa00aaa000aaaaaa00aa000aaaaa0aa0aa00000000000000000000000000000000000000000000000000000000
00000000aaa000aaaaa00aaaaaaa0000aa000aaa0aaaa000aa00000aaaaaaaaaa00000aa00000000000000000000000000000000000000000000000000000000
00000000aaaaaaa0aaaaaaa0aaaaaaaaaaaaaaa00aaa0000aaaaaaaaa0000aaaa00000aa00000000000000000000000000000000000000000000000000000000
000000000aaaaa000aaaaa00aaaaaaaaaaaaa0000aaa0000aaaaaaaaa0000aaaa00000aa00000000000000000000000000000000000000000000000000000000
__map__
0000000000000000000000000000000000000000000000000000000000000000000000000000000000000000000000000000000000000000000000000000000000000000000000000000000000000000000000000000000000000000000000000000000000000000000000000000000000000000000000000000000000000000
0000000000000000000000000000000000000000000000000000000000000000000000000000000000000000000000000000000000000000000000000000000000000000000000000000000000000000000000000000000000000000000000000000000000000000000000000000000000000000000000000000000000000000
0000000000000000000000000000000000000000000000000000000000000000000000000000000000000000000000000000000000000000000000000000000000000000000000000000000000000000000000000000000000000000000000000000000000000000000000000000000000000000000000000000000000000000
0000000000000000000000000000000000000000000000000000000000000000000000000000000000000000000000000000000000000000000000000000000000000000000000000000000000000000000000000000000000000000000000000000000000000000000000000000000000000000000000000000000000000000
0000000000000000000000000000000000000000000000000000000000000000000000000000000000000000000000000000000000000000000000000000000000000000000000000000000000000000000000000000000000000000000000000000000000000000000000000000000000000000000000000000000000000000
0000000000000000000000000000000000000000000000000000000000000000000000000000000000000000000000000000000000000000000000000000000000000000000000000000000000000000000000000000000000000000000000000000000000000000000000000000000000000000000000000000000000000000
0000000000000000000000000000000000000000000000000000000000000000000000000000000000000000000000000000000000000000000000000000000000000000000000000000000000000000000000000000000000000000000000000000000000000000000000000000000000000000000000000000000000000000
0000000000000000000000000000000000000000000000000000000000000000000000000000000000000000000000000000000000000000000000000000000000000000000000000000000000000000000000000000000000000000000000000000000000000000000000000000000000000000000000000000000000000000
0000000000000000000000000000000000000000000000000000000000000000000000000000000000000000000000000000000000000000000000000000000000000000000000000000000000000000000000000000000000000000000000000000000000000000000000000000000000000000000000000000000000000000
0000000000000000000000000000000000000000000000000000000000000000000000000000000000000000000000000000000000000000000000000000000000000000000000000000000000000000000000000000000000000000000000000000000000000000000000000000000000000000000000000000000000000000
0000000000000000000000000000000000000000000000020203040000020000000000000000000000000000000000000000000000000000000000000000000000000000000000000000000000000000000000000000000000000000000000000000000000000000000000000000000000000000000000000000000000000000
0000000000000000000000000000000000000000000003010101010603010400000000000000000000000000000000000000000000000000000000000000000000000000000000000000000000000000000000000000000000000000000000000000000000000000000000000000000000000000000000000000000000000000
0000000000000000000000000000000002000003040301010101010101010104000000000008090a00000b0c080000000000000000000000000000000000000000000000000000000000000000000000000000000000000000000000000000000000000000000000000000000000000000000000000000000000000000000000
000000000000000000000000000000000104030101010101010101010101010108000008090707070a090707070a0b0c0000000000000000000000000000000000000000000000000000000000000000000000000000000000000000000000000000000000000000000000000000000000000000000000000000000000000000
0000000000000000000000000000000001010101010101010101010101010101070a09070707070707070707070707070000000000000000000000000000000000000000000000000000000000000000000000000000000000000000000000000000000000000000000000000000000000000000000000000000000000000000
0000000000000000000000000000000001010101010101010101010101010101070707070707070707070707070707070000000000000000000000000000000000000000000000000000000000000000000000000000000000000000000000000000000000000000000000000000000000000000000000000000000000000000
